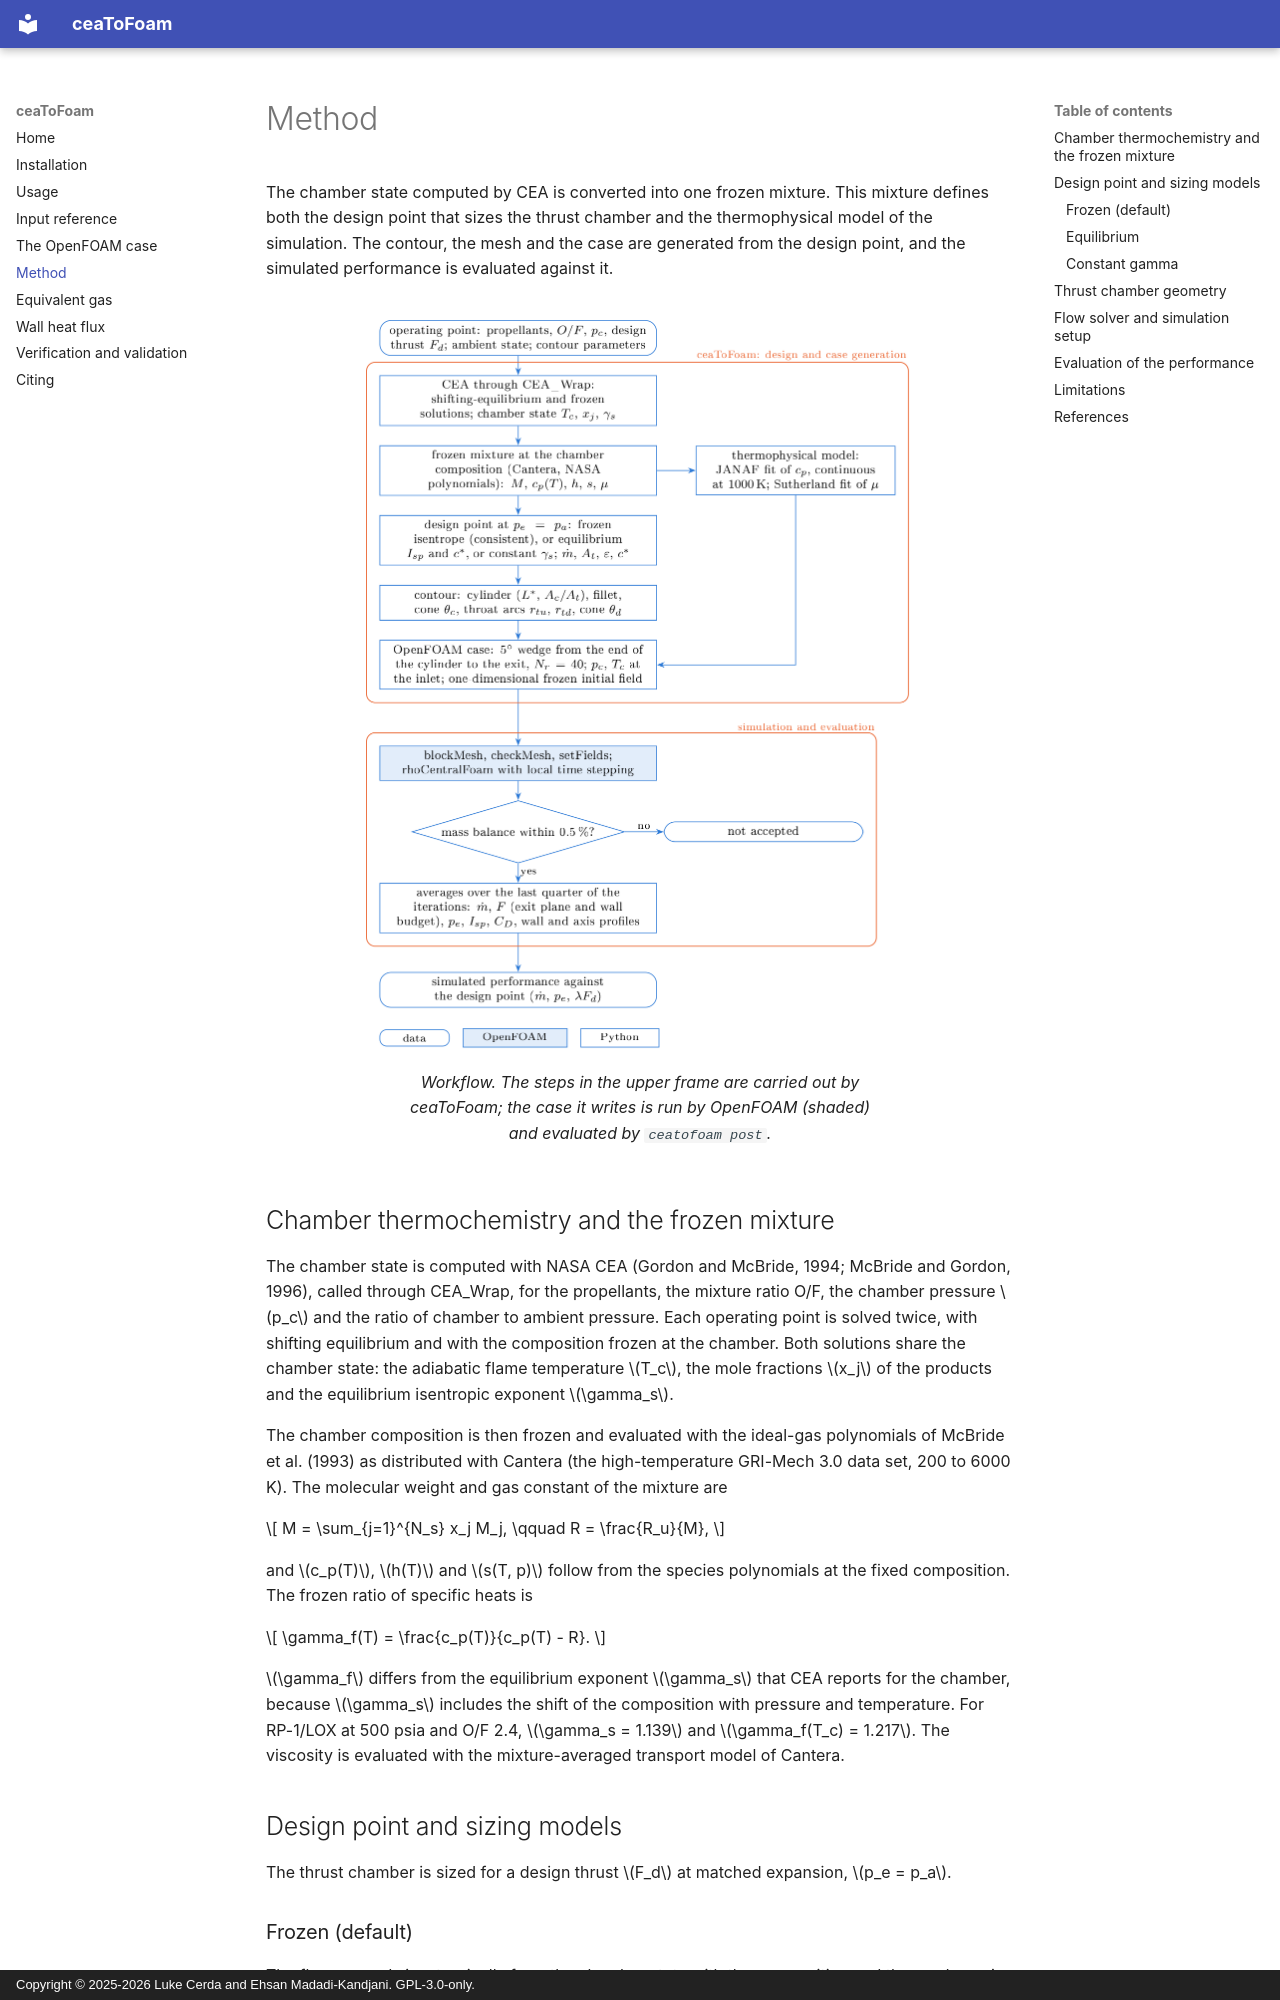

repository: MCF2-Lab/ceaToFoam · page: method/index.html · generator: mkdocs · copyright: Copyright © 2025-2026 Luke Cerda and Ehsan Madadi-Kandjani. GPL-3.0-only.

# Method

The chamber state computed by CEA is converted into one frozen mixture. This
mixture defines both the design point that sizes the thrust chamber and the
thermophysical model of the simulation. The contour, the mesh and the case are
generated from the design point, and the simulated performance is evaluated
against it.

<figure markdown>
![Workflow of ceaToFoam](images/workflow.png){ .figure width="560" }
<figcaption>Workflow. The steps in the upper frame are carried out by
ceaToFoam; the case it writes is run by OpenFOAM (shaded) and evaluated by
<code>ceatofoam post</code>.</figcaption>
</figure>

## Chamber thermochemistry and the frozen mixture

The chamber state is computed with NASA CEA (Gordon and McBride, 1994;
McBride and Gordon, 1996), called through CEA_Wrap, for the propellants, the
mixture ratio O/F, the chamber pressure \(p_c\) and the ratio of chamber to
ambient pressure. Each operating point is solved twice, with shifting
equilibrium and with the composition frozen at the chamber. Both solutions
share the chamber state: the adiabatic flame temperature \(T_c\), the mole
fractions \(x_j\) of the products and the equilibrium isentropic exponent
\(\gamma_s\).

The chamber composition is then frozen and evaluated with the ideal-gas
polynomials of McBride et al. (1993) as distributed with Cantera (the
high-temperature GRI-Mech 3.0 data set, 200 to 6000 K). The molecular weight
and gas constant of the mixture are

\[
M = \sum_{j=1}^{N_s} x_j M_j, \qquad R = \frac{R_u}{M},
\]

and \(c_p(T)\), \(h(T)\) and \(s(T, p)\) follow from the species polynomials at
the fixed composition. The frozen ratio of specific heats is

\[
\gamma_f(T) = \frac{c_p(T)}{c_p(T) - R}.
\]

\(\gamma_f\) differs from the equilibrium exponent \(\gamma_s\) that CEA reports
for the chamber, because \(\gamma_s\) includes the shift of the composition
with pressure and temperature. For RP-1/LOX at 500 psia and O/F 2.4,
\(\gamma_s = 1.139\) and \(\gamma_f(T_c) = 1.217\). The viscosity is evaluated
with the mixture-averaged transport model of Cantera.

## Design point and sizing models

The thrust chamber is sized for a design thrust \(F_d\) at matched expansion,
\(p_e = p_a\).

### Frozen (default)

The flow expands isentropically from the chamber state with the composition
and thermodynamic functions above. At a pressure \(p\) the temperature follows
from \(s(T, p) = s(T_c, p_c)\), and

\[
u = \sqrt{2\left[h(T_c) - h(T)\right]}, \qquad
\rho = \frac{p}{R T}, \qquad
a = \sqrt{\gamma_f(T)\, R T}.
\]

The throat is the station where \(u = a\) and the exit the station where
\(p = p_a\). Then

\[
\dot m = \frac{F_d}{u_e}, \qquad
A_t = \frac{\dot m}{(\rho u)_t}, \qquad
\varepsilon = \frac{(\rho u)_t}{(\rho u)_e}, \qquad
c^* = \frac{p_c}{(\rho u)_t}.
\]

This model is consistent with the simulation: it reproduces CEA's own frozen
solution (exit temperature, Mach number and \(I_{sp}\) within 0.1 %), and the
simulated nozzle reaches the design exit pressure.

### Equilibrium

\(u_e = g_0 I_{sp}\) and \(A_t = \dot m c^*/p_c\), with \(I_{sp}\), \(c^*\) and the
expansion ratio of the shifting-equilibrium CEA solution at \(p_c/p_a\).
